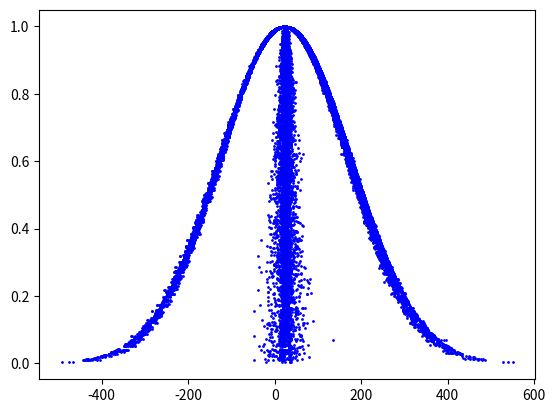

Here is the Python script that generated this plot:
import numpy as np
import math
import matplotlib.pyplot as plt


def self_average(self_list):
    _sum = sum(self_list)
    avg = _sum / len(self_list)
    return avg


def self_pow_sum(self_list, ex, pownum):
    # (xi - ex) ^  pownum
    sum_ = 0.0
    for x in self_list:
        xx = (x - ex) ** pownum
        xx = abs(xx)
        sum_ = sum_ + xx
    return sum_


'''
@ 正向云算法
@ Ex 期望
@ En 熵
@ He 超熵（熵的熵）
'''


def pos_guass(Ex, En, He, n_drop):
    x_axis = []
    y_axis = []
    np.random.seed(0)
    for n in range(0, n_drop):
        yi = np.random.normal(En, He)
        yi = abs(yi)
        xi = np.random.normal(Ex, yi)
        u_xi = math.exp(-((xi - Ex)**2) / (2 * yi ** 2))
        x_axis.append(xi)
        y_axis.append(u_xi)

    return x_axis, y_axis


def neg_guass(x_axis, u_axis):
    n = len(x_axis)
    # 计算 Ex
    ex = self_average(x_axis)
    sum_ = self_pow_sum(x_axis, ex, 2)
    # 计算 En
    en = (1/(n-1) * sum_)**0.5
    y_list = []
    sum_ = 0.0
    for i in range(n):
        ln_u = math.log(math.e, u_axis[i])
        yi = (- ((x_axis[i] - ex) ** 2)/(2 * ln_u)) ** 0.5
        sum_ = sum_ + yi
        y_list.append(yi)
    sum_ = self_pow_sum(y_list, sum_ / n, 2)
    # 计算 He
    he = ((1/(n-1)) * sum_)**0.5
    print("带确定度的逆向云算法:  云滴 --> 数字特征\t")
    print("Ex: ", ex, "En: ", en, "He: ", he)
    return ex, en, he


def neg_guass_nocertain(x_axis):
    n = len(x_axis)
    ex = self_average(x_axis)
    s_pow = (1/(n-1)) * self_pow_sum(x_axis, ex, 2)
    en = (math.pi/2)**0.5 * (1/n) * self_pow_sum(x_axis, ex, 1)
    he = (s_pow**2 - en**2)**0.5
    print("无确定度一阶的逆向云算法:  云滴 --> 数字特征\t")
    print("Ex: ", ex, "En: ", en, "He: ", he)
    return ex, en, he


def neg_guass_nocertain2(x_axis):
    n = len(x_axis)
    ex = self_average(x_axis)
    s_pow = (1 / (n - 1)) * self_pow_sum(x_axis, ex, 2)
    m4 = (1 / n) * self_pow_sum(x_axis, ex, 4)
    en = ((9*(s_pow**2)**2 - m4)/6)**0.25
    he = (s_pow**2 - en**2)**0.05
    print("无确定度四阶的逆向云算法:  云滴 --> 数字特征\t")
    print("Ex: ", ex, "En: ", en, "He: ", he)
    return ex, en, he


def neg_guass_ramdon_divid(x_axis, m):
    y2_list = []
    x_shuffle = list.copy(x_axis)
    ex = self_average(x_axis)
    np.random.shuffle(x_shuffle)
    n = len(x_axis)
    t = n % m
    length = int(n/m)

    for i in range(m-1):
        x_list = x_shuffle[i*length: (i+1)*length]
        ex_k = self_average(x_list)
        yk_2 = (1/(length-1))*self_pow_sum(x_list, ex_k, 2)
        y2_list.append(yk_2)

    ey_2 = self_average(y2_list)
    dy_2 = (1/(m-1))*self_pow_sum(y2_list, ey_2, 2)

    en_2 = 0.5*(4*ey_2**2 - 2*dy_2)**0.5
    he_2 = (ey_2 - en_2)**0.5
    en = en_2**0.5
    he = he_2**0.5
    print("随机划分无确定度的逆向云算法:  云滴 --> 数字特征\t")
    print("Ex: ", ex, "En: ", en, "He: ", he)
    return ex, en, he


def neg_guass_repeat_divid(x_axis, m):
    y2_list = []
    x_shuffle = list.copy(x_axis)
    ex = self_average(x_axis)
    np.random.shuffle(x_shuffle)
    n = len(x_axis)
    t = n % m
    length = int(n/m)

    for i in range(m-1):
        x_list = x_shuffle[0: length]
        ex_k = self_average(x_list)
        yk_2 = (1/(length-1))*self_pow_sum(x_list, ex_k, 2)
        # 重新打乱
        x_shuffle = x_shuffle[length: len(x_shuffle)]
        np.random.shuffle(x_shuffle)
        y2_list.append(yk_2)

    ey_2 = self_average(y2_list)
    dy_2 = (1/(m-1))*self_pow_sum(y2_list, ey_2, 2)

    en_2 = 0.5*(4*ey_2**2 - 2*dy_2)**0.5
    he_2 = (ey_2 - en_2)**0.5
    en = en_2**0.5
    he = he_2**0.5
    print("随机划分无确定度的逆向云算法:  云滴 --> 数字特征\t")
    print("Ex: ", ex, "En: ", en, "He: ", he)
    return ex, en, he


if __name__ == "__main__":
    '''
    Ex = float(input("输入 Ex："))
    En = float(input("输入 En："))
    He = float(input("输入 He："))
    N = int(input("输入 点的数目："))
    pos_guass(Ex, En, He, N)
    '''
    plt.figure()
    N = 5000
    # 测试（懒得输入）
    x_axis, y_axis = pos_guass(25, 3, 0.55, 5000)
    plt.plot(x_axis, y_axis, 'bo', ms=1)
    plt.show()

    ex, en, he = neg_guass(x_axis, y_axis)
    x_axis, y_axis = pos_guass(ex, en, he, N)
    plt.plot(x_axis, y_axis, 'bo', ms=1)
    plt.show()

    ex, en, he = neg_guass_nocertain(x_axis)
    x_axis, y_axis = pos_guass(ex, en, he, N)
    plt.plot(x_axis, y_axis, 'bo', ms=1)
    plt.show()

    ex, en, he = neg_guass_nocertain2(x_axis)
    x_axis, y_axis = pos_guass(ex, en, 0.55, N)
    plt.plot(x_axis, y_axis, 'bo', ms=1)
    plt.show()

    ex, en, he = neg_guass_ramdon_divid(x_axis, 50)
    x_axis, y_axis = pos_guass(ex, en, he, N)
    plt.plot(x_axis, y_axis, 'bo', ms=1)
    plt.show()

    ex, en, he = neg_guass_repeat_divid(x_axis, 50)
    x_axis, y_axis = pos_guass(ex, en, he, N)
    plt.plot(x_axis, y_axis, 'bo', ms=1)
    plt.show()
